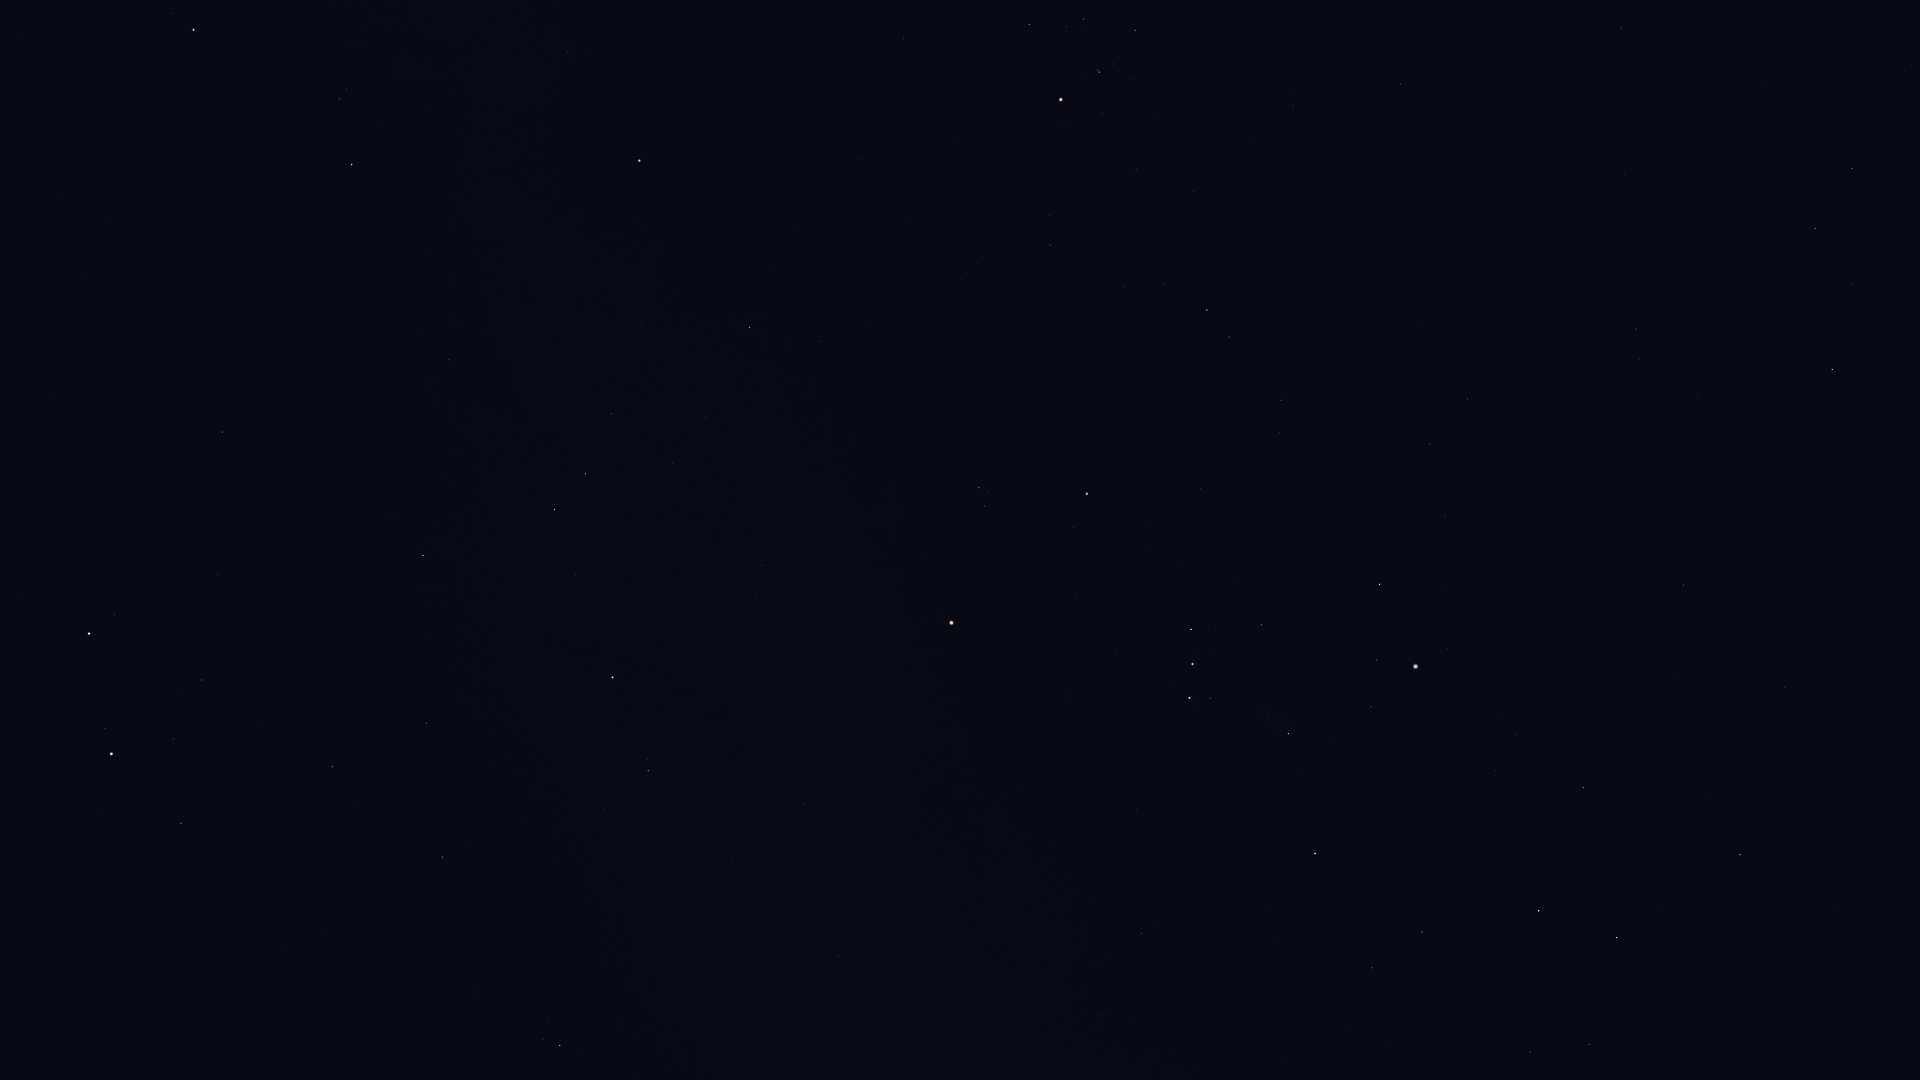

Data behind this chart, as committed beside it:
Star_ID, Name, X, Y
15197, Zibal, 1911, 65
16537, Ran, 1852, 168
17378, Rana, 1815, 228
18543, Zaurak, 1832, 369
19587, Beid, 1636, 329
19849, Keid, 1639, 360
20205, Prima Hyadum, 1135, 30
20455, Secunda Hyadum, 1084, 19
20648, HIP 20648, 1067, 26
20889, Ain, 1029, 24
20894, Chamukuy, 1099, 72
21109, Hoggar, 1324, 252
21421, Aldebaran, 1061, 99
21444, HIP 21444, 1468, 399
21594, Sceptrum, 1684, 585
21881, HIP 21881, 904, 38
22109, HIP 22109, 1430, 444
22449, Tabit, 1207, 310
22491, Mouhoun, 1842, 817
22701, HIP 22701, 1445, 515
22730, HIP 22730, 1283, 395
23685, HIP 23685, 1740, 855
23875, Cursa, 1380, 584
24244, HIP 24244, 1498, 714
24305, HIP 24305, 1584, 787
24327, HIP 24327, 1516, 736
24436, Rigel, 1416, 666
24845, HIP 24845, 1496, 771
24873, HIP 24873, 1477, 759
25336, Bellatrix, 1087, 494
25428, Elnath, 639, 161
25606, Nihal, 1617, 937
25930, Mintaka, 1191, 629
25985, Arneb, 1539, 911
26207, Meissa, 979, 487
26241, Hatysa, 1289, 733
26311, Alnilam, 1193, 664
26451, Tianguan, 750, 327
26727, Alnitak, 1190, 698
27288, HIP 27288, 1422, 932
27366, Saiph, 1315, 853
27913, HIP 27913, 705, 417
27989, Betelgeuse, 952, 623
28103, HIP 28103, 1372, 968
28360, Menkalinan, 194, 30
28380, Mahasim, 352, 164
28614, HIP 28614, 880, 622
28716, HIP 28716, 672, 463
28734, HIP 28734, 611, 414
28910, HIP 28910, 1350, 1028
29038, HIP 29038, 762, 566
29426, HIP 29426, 756, 595
29434, HIP 29434, 719, 564
29651, HIP 29651, 1141, 933
29655, HIP 29655, 586, 474
30343, HIP 30343, 555, 509
30419, HIP 30419, 894, 804
30665, HIP 30665, 719, 681
30860, Lucilinburhuc, 216, 247
30867, HIP 30867, 1101, 1014
... 22 more rows
